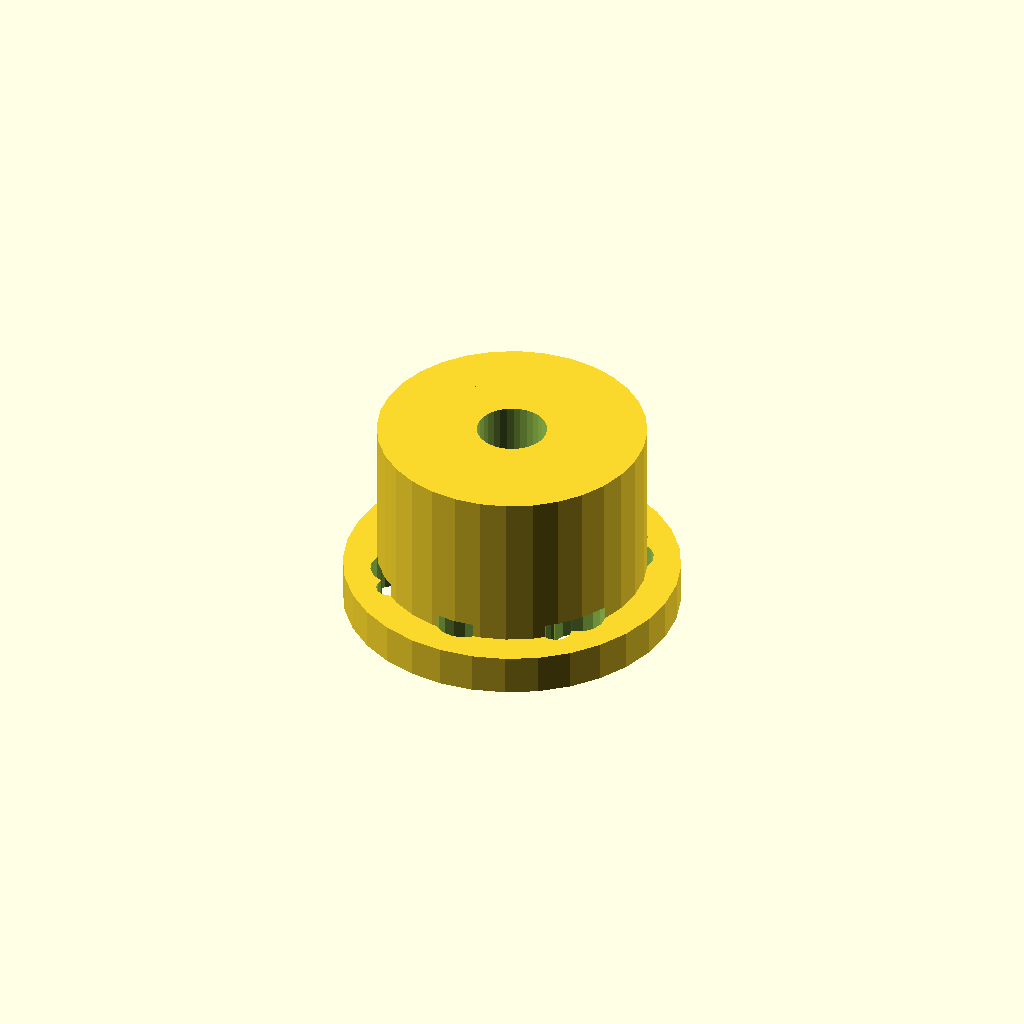
Cell 1: the model at its default parameters.
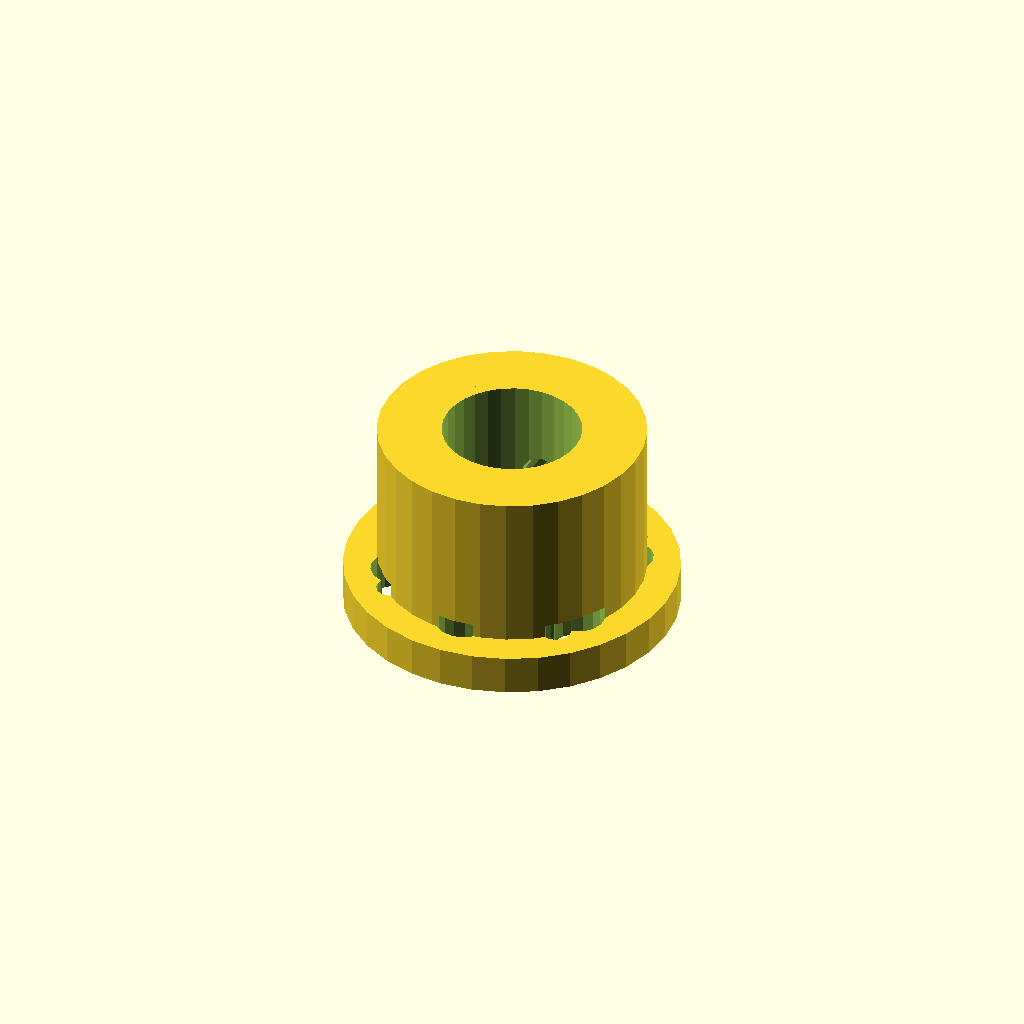
Cell 2: axle_bore = 10.4 (everything else at default).
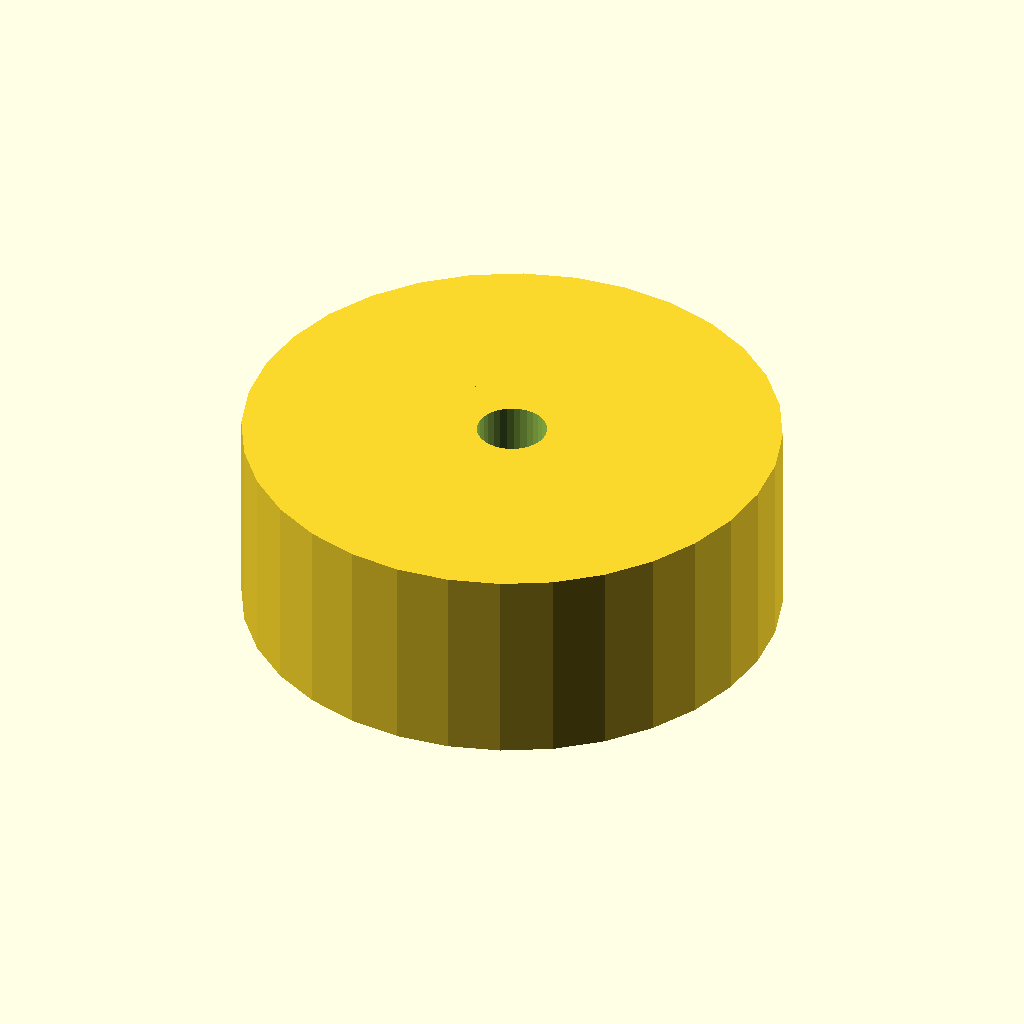
Cell 3 — hub_outer_dia set to 40, the other parameters unchanged.
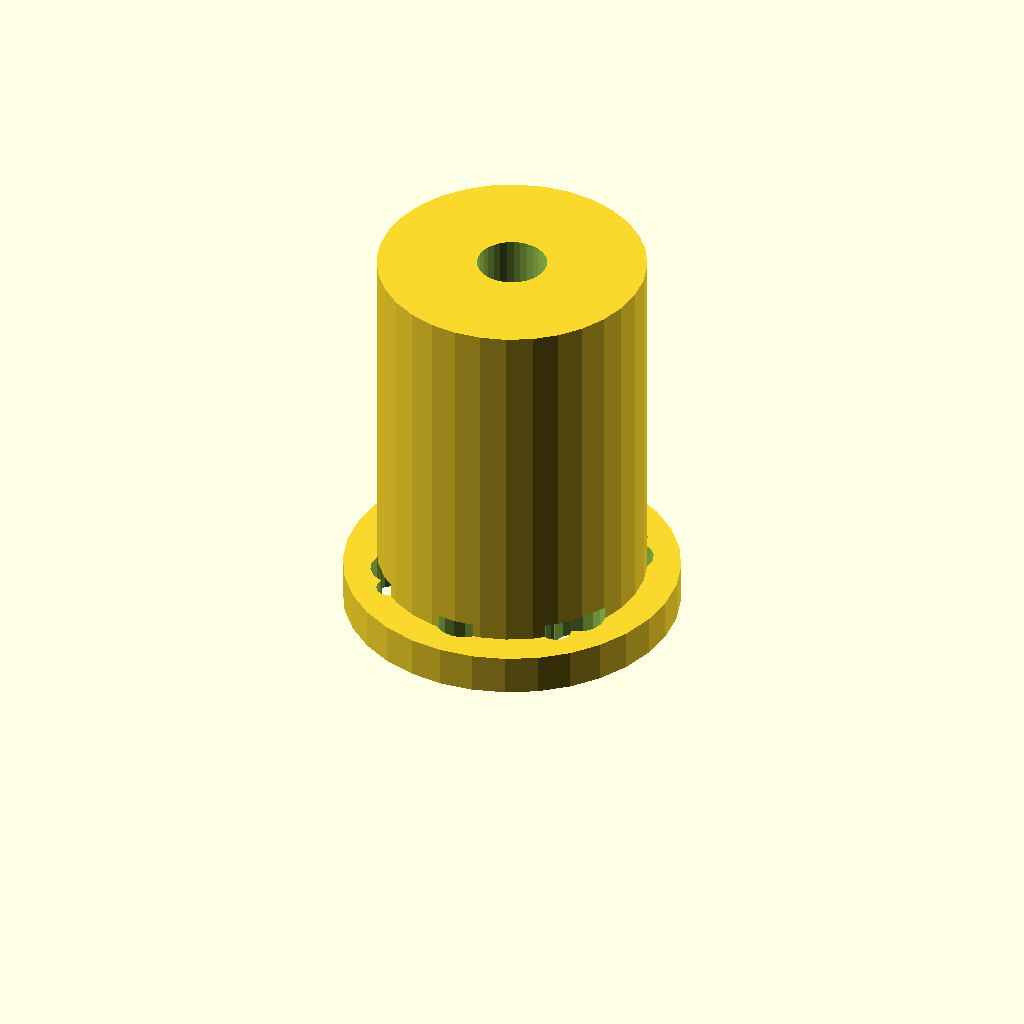
Cell 4: the same model with hub_length = 30.
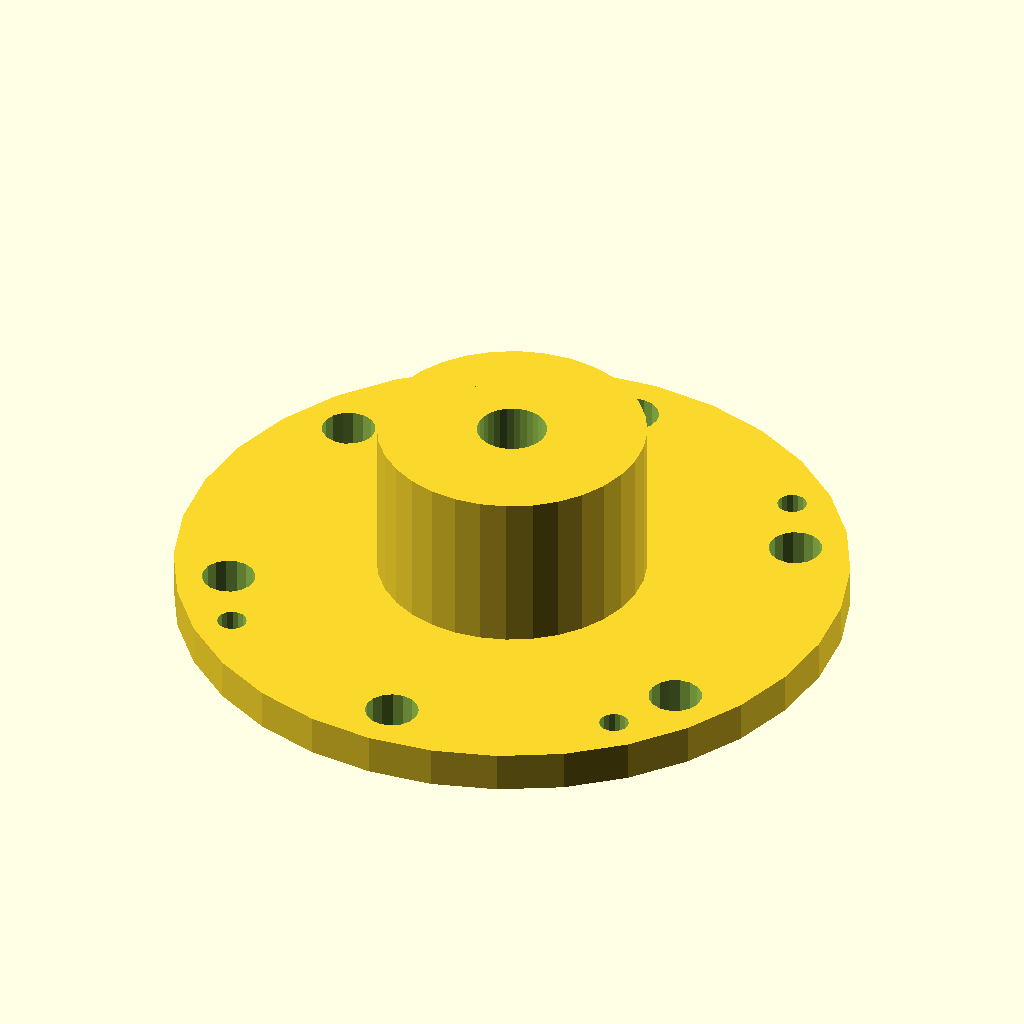
Cell 5 — hub_flange_dia set to 50, the other parameters unchanged.
One fixed orthographic camera (rotation 55°, 0°, 25°; colour scheme Cornfield) for every cell.
OpenSCAD source file docs/mechanical/cad/wheel_hub.scad:
// ============================================
// ESP32 Rover - Wheel Hub
// ============================================
// Design Specification v1.0
//
// Wheel hub adapter for 40mm rubber wheels.
// Print 4× for complete set.
// ============================================

// Axle dimensions
axle_dia = 5;
axle_bore = 5.2;  // Clearance fit

// Hub dimensions
hub_outer_dia = 20;
hub_length = 15;
hub_flange_dia = 25;
hub_flange_thickness = 3;

// Wheel interface
wheel_pattern = "hex";  // "hex" or "spline"
hex_size = 12;  // 12mm hex (common RC standard)

// Grub screw
grub_screw_dia = 3;  // M3
grub_screw_depth = 8;

// Resolution
$fn = 32;

module wheel_hub() {
    difference() {
        union() {
            // Main hub body
            cylinder(d = hub_outer_dia, h = hub_length);

            // Wheel mounting flange
            cylinder(d = hub_flange_dia, h = hub_flange_thickness);

            // Hex pattern for wheel
            translate([0, 0, hub_length - 5])
                cylinder(d = hex_size * 2 / sqrt(3), h = 5, $fn = 6);
        }

        // Axle bore
        translate([0, 0, -1])
            cylinder(d = axle_bore, h = hub_length + 2);

        // Grub screw hole (M3)
        translate([0, hub_outer_dia / 2 + 1, hub_length / 2])
            rotate([90, 0, 0])
                cylinder(d = grub_screw_dia, h = grub_screw_depth + 2, $fn = 16);

        // Grub screw flat (for set screw to grip)
        translate([-1.5, -axle_bore / 2 - 0.3, hub_length / 2 - 3])
            cube([3, 1, 6]);

        // Weight reduction holes in flange
        for (angle = [0:60:300]) {
            rotate([0, 0, angle + 30])
                translate([hub_flange_dia / 2 - 4, 0, -1])
                    cylinder(d = 4, h = hub_flange_thickness + 2, $fn = 16);
        }

        // Wheel bolt holes (M2)
        for (angle = [0:90:270]) {
            rotate([0, 0, angle + 45])
                translate([hub_flange_dia / 2 - 3, 0, -1])
                    cylinder(d = 2.2, h = hub_flange_thickness + 2, $fn = 16);
        }
    }
}

// Render the part
wheel_hub();

// Show axle reference (for visualization)
// %translate([0, 0, -5]) cylinder(d = axle_dia, h = hub_length + 10);
Customizer parameters (derived from the source; name, type, default, range or options):
axle_dia: number, default 5
axle_bore: number, default 5.2
hub_outer_dia: number, default 20
hub_length: number, default 15
hub_flange_dia: number, default 25
hub_flange_thickness: number, default 3
wheel_pattern: string, default "hex"
hex_size: number, default 12
grub_screw_dia: number, default 3
grub_screw_depth: number, default 8
